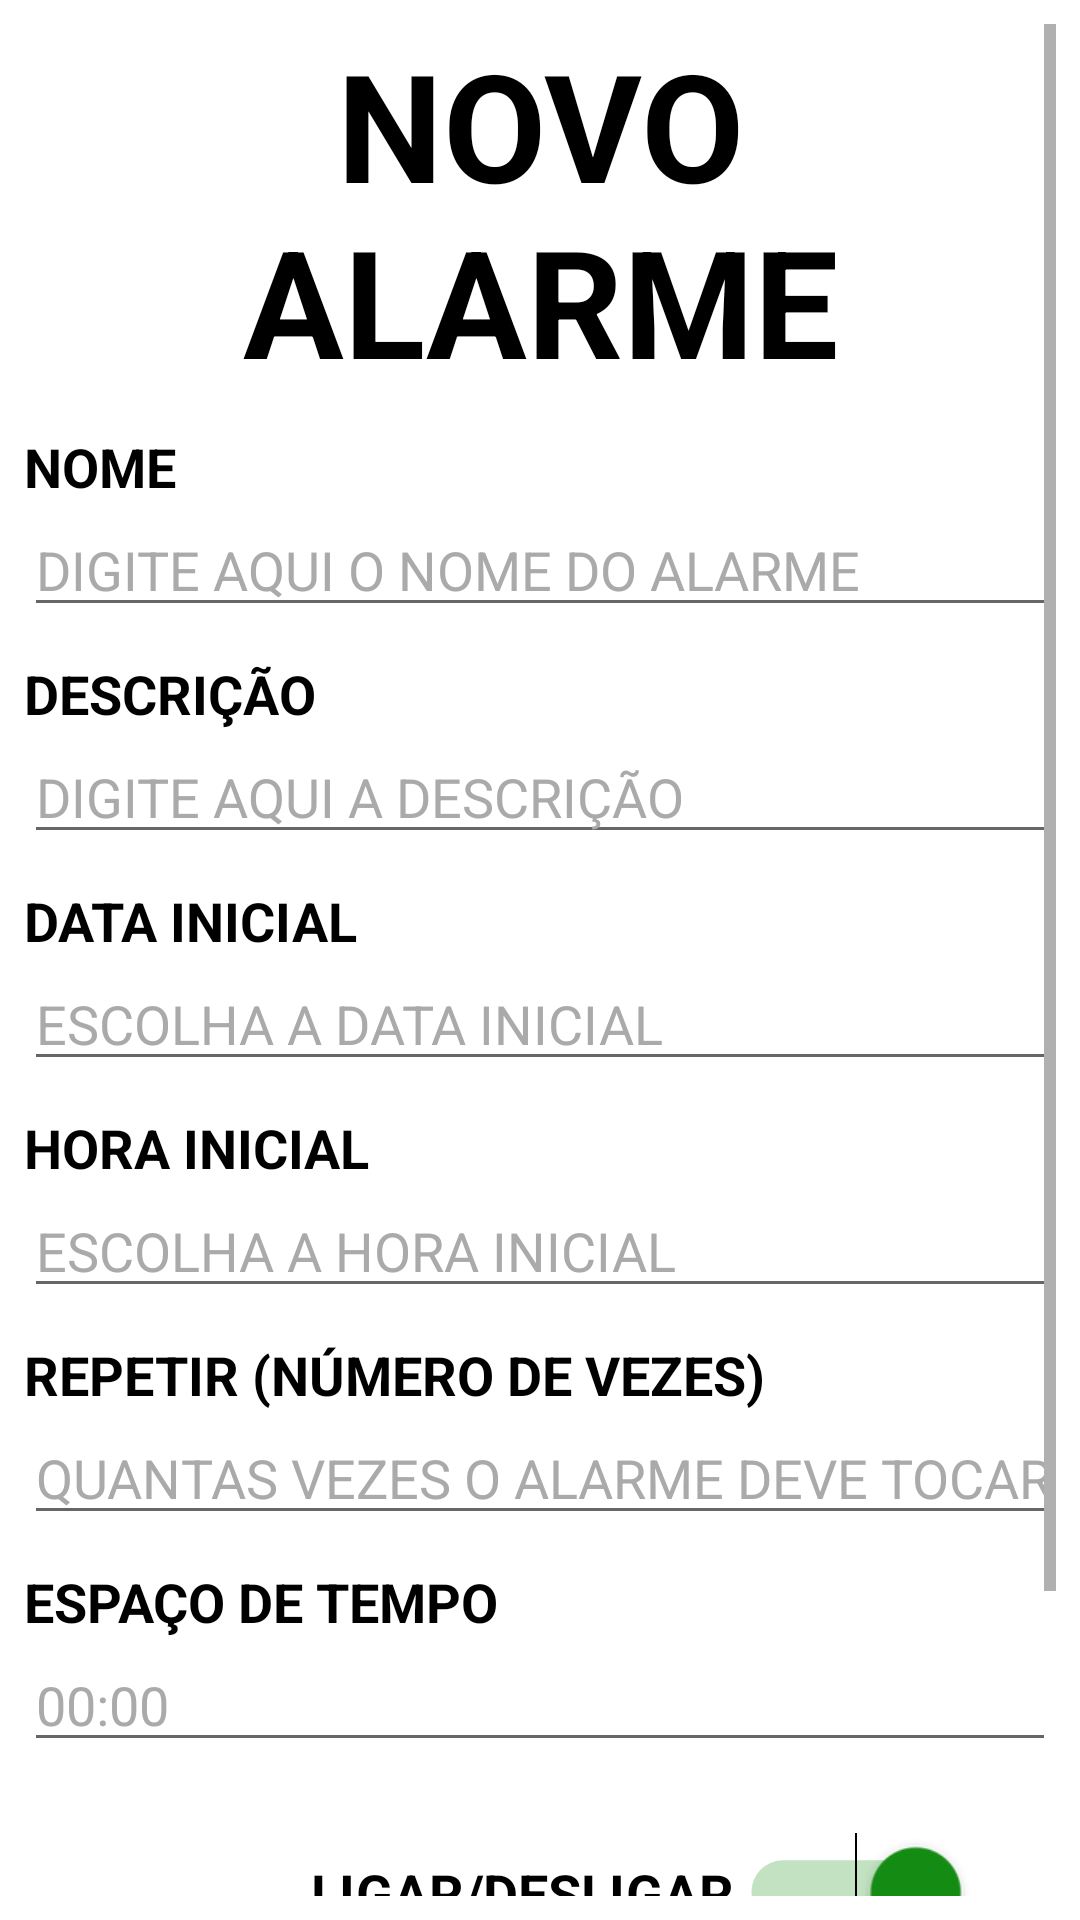

This screen was rendered from an Android layout file. Write that file and the resources it references.
<!-- AndroidManifest.xml: fallback theme Theme.MaterialComponents.DayNight.NoActionBar -->
<!-- res/layout/activity_novo_alarme.xml -->
<?xml version="1.0" encoding="utf-8"?>
<android.support.constraint.ConstraintLayout xmlns:android="http://schemas.android.com/apk/res/android"
    xmlns:app="http://schemas.android.com/apk/res-auto"
    xmlns:tools="http://schemas.android.com/tools"
    android:layout_width="match_parent"
    android:layout_height="match_parent"
    tools:layout_editor_absoluteY="81dp">

    <ScrollView
        android:id="@+id/scrollView"
        android:layout_width="match_parent"
        android:layout_height="match_parent"
        android:layout_marginStart="8dp"
        android:layout_marginTop="8dp"
        android:layout_marginEnd="8dp"
        android:layout_marginBottom="8dp"
        app:layout_constraintBottom_toBottomOf="parent"
        app:layout_constraintEnd_toEndOf="parent"
        app:layout_constraintHorizontal_bias="0.0"
        app:layout_constraintStart_toStartOf="parent"
        app:layout_constraintTop_toTopOf="parent"
        app:layout_constraintVertical_bias="0.0">

        <LinearLayout
            android:layout_width="match_parent"
            android:layout_height="wrap_content"
            android:orientation="vertical">


            <TextView
                android:id="@+id/textView100"
                android:layout_width="match_parent"
                android:layout_height="wrap_content"
                android:text="@string/novo_alarme"
                android:textAlignment="center"
                android:textColor="@android:color/black"
                android:textSize="50sp"
                android:textStyle="bold" />

            <TextView
                android:id="@+id/textView10"
                android:layout_width="wrap_content"
                android:layout_height="wrap_content"
                android:layout_marginTop="10sp"
                android:text="@string/nome"
                android:textColor="@android:color/black"
                android:textSize="18sp"
                android:textStyle="bold" />

            <EditText
                android:id="@+id/edNomeAlarme"
                android:layout_width="match_parent"
                android:layout_height="wrap_content"
                android:ems="10"
                android:hint="@string/digite_aqui_o_nome"
                android:importantForAutofill="no"
                android:inputType="textCapSentences"
                android:textColor="@android:color/black"
                android:textColorHint="@android:color/darker_gray"
                tools:targetApi="o" />

            <TextView
                android:id="@+id/textView11"
                android:layout_width="match_parent"
                android:layout_height="wrap_content"
                android:layout_marginTop="10sp"
                android:text="@string/descricao"
                android:textColor="@android:color/black"
                android:textSize="18sp"
                android:textStyle="bold" />

            <EditText
                android:id="@+id/edDescricaoAlarme"
                android:layout_width="match_parent"
                android:layout_height="wrap_content"
                android:ems="10"
                android:hint="@string/digite_descricao"
                android:importantForAutofill="no"
                android:inputType="textCapSentences"
                android:textColor="@android:color/black"
                android:textColorHint="@android:color/darker_gray"
                tools:targetApi="o" />


            <TextView
                android:layout_width="match_parent"
                android:layout_height="wrap_content"
                android:layout_marginTop="10sp"
                android:text="@string/data_inicial"
                android:textColor="@android:color/black"
                android:textSize="18sp"
                android:textStyle="bold" />

            <EditText
                android:id="@+id/edDataAlarme"
                android:layout_width="match_parent"
                android:layout_height="wrap_content"
                android:ems="10"
                android:focusable="false"
                android:hint="@string/escolha_a_data_inicial"
                android:importantForAutofill="no"
                android:inputType="none"
                android:textColor="@android:color/black"
                android:textColorHint="@android:color/darker_gray"
                tools:targetApi="o" />

            <TextView
                android:id="@+id/textView15"
                android:layout_width="match_parent"
                android:layout_height="wrap_content"
                android:layout_marginTop="10sp"
                android:text="@string/hora_inicial"
                android:textColor="@android:color/black"
                android:textSize="18sp"
                android:textStyle="bold" />

            <EditText
                android:id="@+id/edHoraAlarme"
                android:layout_width="match_parent"
                android:layout_height="wrap_content"
                android:ems="10"
                android:focusable="false"
                android:hint="@string/escolha_a_hora_inicial"
                android:importantForAutofill="no"
                android:inputType="none"
                android:textColor="@android:color/black"
                android:textColorHint="@android:color/darker_gray"
                tools:targetApi="o" />

            <TextView
                android:id="@+id/textView12"
                android:layout_width="match_parent"
                android:layout_height="wrap_content"
                android:layout_marginTop="10sp"
                android:text="@string/repetir_n_de_vezes"
                android:textColor="@android:color/black"
                android:textSize="18sp"
                android:textStyle="bold" />

            <EditText
                android:id="@+id/edRepetirAlarme"
                android:layout_width="match_parent"
                android:layout_height="wrap_content"
                android:ems="10"
                android:hint="@string/quantas_vezes_o_alarme_deve_tocar"
                android:importantForAutofill="no"
                android:inputType="number"
                android:maxLength="3"
                android:textColor="@android:color/black"
                android:textColorHint="@android:color/darker_gray"
                tools:targetApi="o" />

            <TextView
                android:id="@+id/textView13"
                android:layout_width="match_parent"
                android:layout_height="wrap_content"
                android:layout_marginTop="10sp"
                android:text="@string/espaco_de_tempo"
                android:textColor="@android:color/black"
                android:textSize="18sp"
                android:textStyle="bold" />

            <EditText
                android:id="@+id/edTempoAlarme"
                android:layout_width="match_parent"
                android:layout_height="wrap_content"
                android:ems="10"
                android:hint="@string/time_00_00"
                android:importantForAutofill="no"
                android:inputType="time"
                android:maxLength="5"
                android:textColor="@android:color/black"
                android:textColorHint="@android:color/darker_gray"
                tools:ignore="LabelFor"
                tools:targetApi="o" />

            <Switch
                android:id="@+id/switchLD"
                android:layout_width="match_parent"
                android:layout_height="wrap_content"
                android:layout_marginTop="30sp"
                android:layout_marginEnd="90sp"
                android:layout_marginBottom="30sp"
                android:checked="true"
                android:scaleX="1.5"
                android:scaleY="1.5"
                android:text="@string/ligar_desligar"
                android:textAlignment="textEnd"
                android:textColor="@android:color/black"
                android:textSize="12sp"
                android:textStyle="bold"
                android:theme="@style/SwitchTheme" />

            <android.support.constraint.ConstraintLayout
                android:layout_width="match_parent"
                android:layout_height="match_parent">

                <Button
                    android:id="@+id/btnCancelar"
                    style="@style/ButtonStyle"
                    android:layout_width="130dp"
                    android:layout_height="60dp"
                    android:layout_alignParentStart="true"
                    android:layout_alignParentTop="true"
                    android:layout_marginEnd="16dp"
                    android:elevation="100dp"
                    android:text="@string/cancelar"
                    android:textSize="20sp"
                    app:layout_constraintBottom_toBottomOf="parent"
                    app:layout_constraintEnd_toStartOf="@+id/btnSalvar"
                    app:layout_constraintStart_toStartOf="parent"
                    app:layout_constraintTop_toTopOf="parent"
                    tools:targetApi="lollipop" />

                <Button
                    android:id="@+id/btnSalvar"
                    style="@style/ButtonStyle"
                    android:layout_width="130dp"
                    android:layout_height="60dp"
                    android:layout_alignParentTop="true"
                    android:layout_alignParentEnd="true"
                    android:text="@string/salvar"
                    android:textSize="20sp"
                    app:layout_constraintBottom_toBottomOf="parent"
                    app:layout_constraintEnd_toEndOf="parent"
                    app:layout_constraintStart_toEndOf="@+id/btnCancelar"
                    app:layout_constraintTop_toTopOf="parent" />
            </android.support.constraint.ConstraintLayout>

            <com.google.android.gms.ads.AdView xmlns:ads="http://schemas.android.com/apk/res-auto"
                android:id="@+id/adViewNovoAlarm"
                android:layout_width="match_parent"
                android:layout_height="wrap_content"
                ads:adSize="BANNER"
                ads:adUnitId="@string/banner_ad_unit_id" />

        </LinearLayout>
    </ScrollView>

</android.support.constraint.ConstraintLayout>
<!-- resources referenced by this layout -->
<resources>
  <string name="banner_ad_unit_id" translatable="false">ca-app-pub-8321777709085519/9428115266</string>
  <string name="cancelar">CANCELAR</string>
  <string name="data_inicial">DATA INICIAL</string>
  <string name="descricao">DESCRIÇÃO</string>
  <string name="digite_aqui_o_nome">DIGITE AQUI O NOME DO ALARME</string>
  <string name="digite_descricao">DIGITE AQUI A DESCRIÇÃO</string>
  <string name="escolha_a_data_inicial">ESCOLHA A DATA INICIAL</string>
  <string name="escolha_a_hora_inicial">ESCOLHA A HORA INICIAL</string>
  <string name="espaco_de_tempo">ESPAÇO DE TEMPO</string>
  <string name="hora_inicial">HORA INICIAL</string>
  <string name="ligar_desligar">LIGAR/DESLIGAR</string>
  <string name="nome">NOME</string>
  <string name="novo_alarme">NOVO ALARME</string>
  <string name="quantas_vezes_o_alarme_deve_tocar">QUANTAS VEZES O ALARME DEVE TOCAR?</string>
  <string name="repetir_n_de_vezes">REPETIR (NÚMERO DE VEZES)</string>
  <string name="salvar">SALVAR</string>
  <string name="time_00_00">00:00</string>
  <style name="ButtonStyle" parent="Widget.AppCompat.Button.Colored">
          <item name="android:textColor">@color/white</item>
          <item name="android:textStyle">bold</item>
          <item name="android:colorButtonNormal" tools:targetApi="lollipop">@color/red</item>
      </style>
  <style name="SwitchTheme" parent="Theme.AppCompat.Light">
          <item name="colorPrimary">@color/colorSwitch</item>
          <item name="android:colorControlActivated" tools:targetApi="lollipop">#148E13</item>
      </style>
  <color name="white">#FFFFFF</color>
  <color name="red">#C5283D</color>
  <color name="colorSwitch">#70BA4C</color>
</resources>
